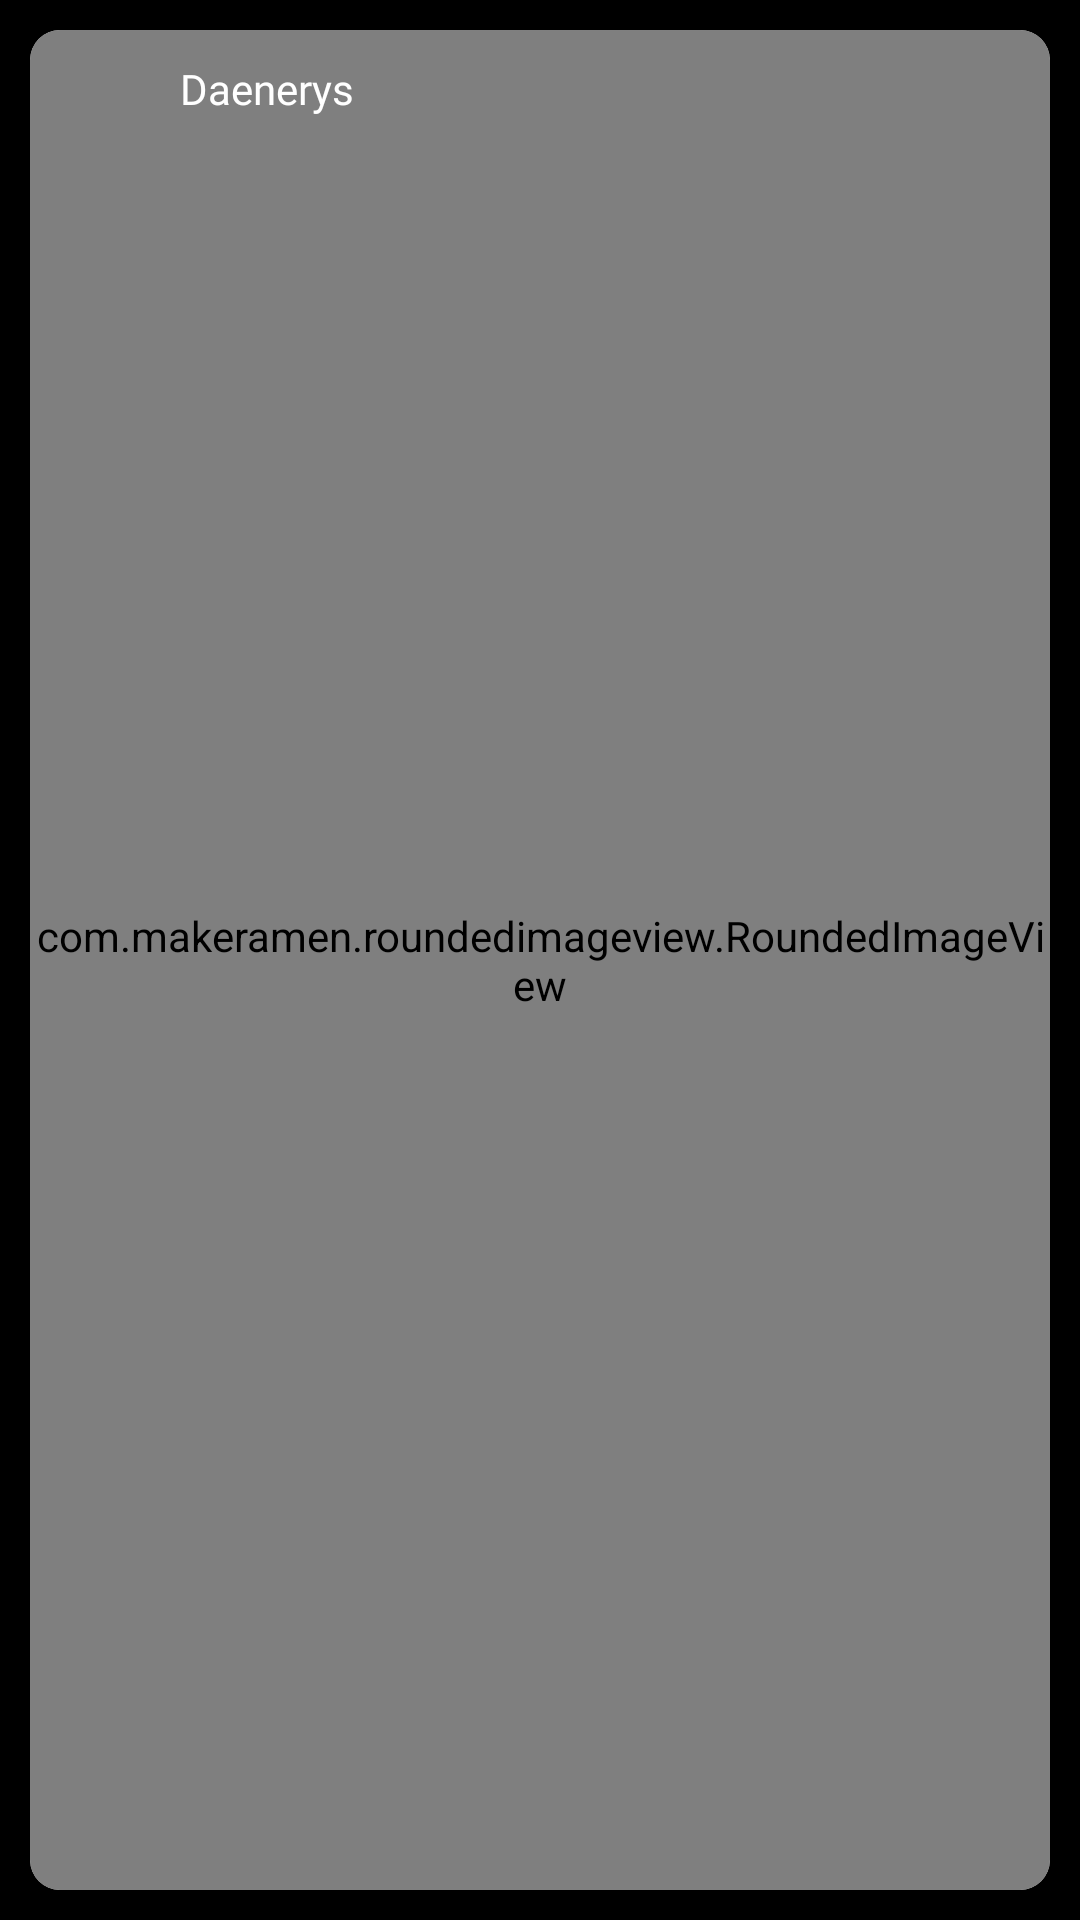

Write the Android layout XML for this screen, with the resource values it uses.
<!-- AndroidManifest.xml: application theme splashScreenTheme -->
<!-- res/layout/character_recycleview.xml -->
<?xml version="1.0" encoding="utf-8"?>
<LinearLayout xmlns:android="http://schemas.android.com/apk/res/android"
    xmlns:app="http://schemas.android.com/apk/res-auto"
    android:layout_width="150dp"
    android:padding="10dp"
    android:layout_height="200dp">

    <androidx.cardview.widget.CardView
        android:id="@+id/cardViewCharacter"
        android:layout_width="match_parent"
        android:layout_height="match_parent"
        android:background="@color/white"
        app:cardCornerRadius="10dp">


        <com.makeramen.roundedimageview.RoundedImageView
            android:id="@+id/riCharacter"
            android:layout_width="match_parent"
            android:layout_height="match_parent"
            android:scaleType="centerCrop"
            android:background="@drawable/img"/>

        <TextView
            android:id="@+id/tvCharacterName"
            android:layout_width="wrap_content"
            android:layout_height="wrap_content"
            android:text="Daenerys"
            android:fontFamily="@font/semi_bold"
            android:textColor="@color/white"
            android:layout_marginTop="10dp"
            android:layout_marginStart="50dp"
            />

    </androidx.cardview.widget.CardView>
</LinearLayout>
<!-- resources referenced by this layout -->
<resources>
  <color name="white">#FFFFFFFF</color>
  <!-- drawable img: png bitmap (drawable, 94300 bytes) -->
  <style name="splashScreenTheme" parent="Theme.MaterialComponents.Light.NoActionBar">
          <item name="android:windowBackground">@drawable/splash_image</item>
          <item name="android:statusBarColor">@color/black</item>
      </style>
  <!-- drawable splash_image (drawable) -->
  <?xml version="1.0" encoding="utf-8"?>
  <layer-list xmlns:android="http://schemas.android.com/apk/res/android">
  
      <item android:drawable="@color/black" />
  
      <item
          android:drawable="@drawable/ic_splash_logo"
          android:gravity="center" />
  </layer-list>
  <color name="black">#FF000000</color>
  <!-- drawable ic_splash_logo: vector/xml drawable (drawable, 8740 chars, omitted) -->
</resources>
